Dataset: data_final (GitHub, Vojeshwini/Black-pepper-disease-detection-using-AI). Classes: foot rot, healthy, leaf blight, pollu disease, slow decline, yellow mottle virus.

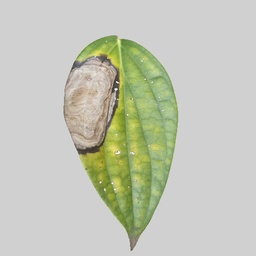
Label: leaf blight

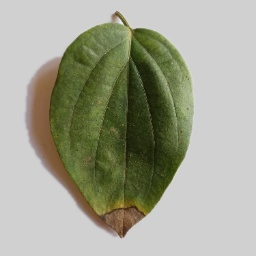
Label: foot rot

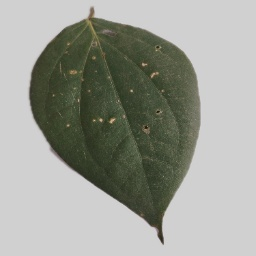
Label: pollu disease

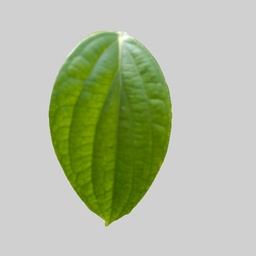
Label: healthy

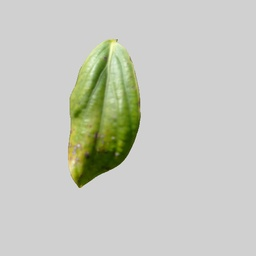
Label: yellow mottle virus

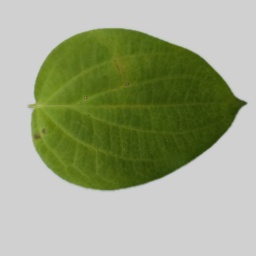
Label: slow decline
